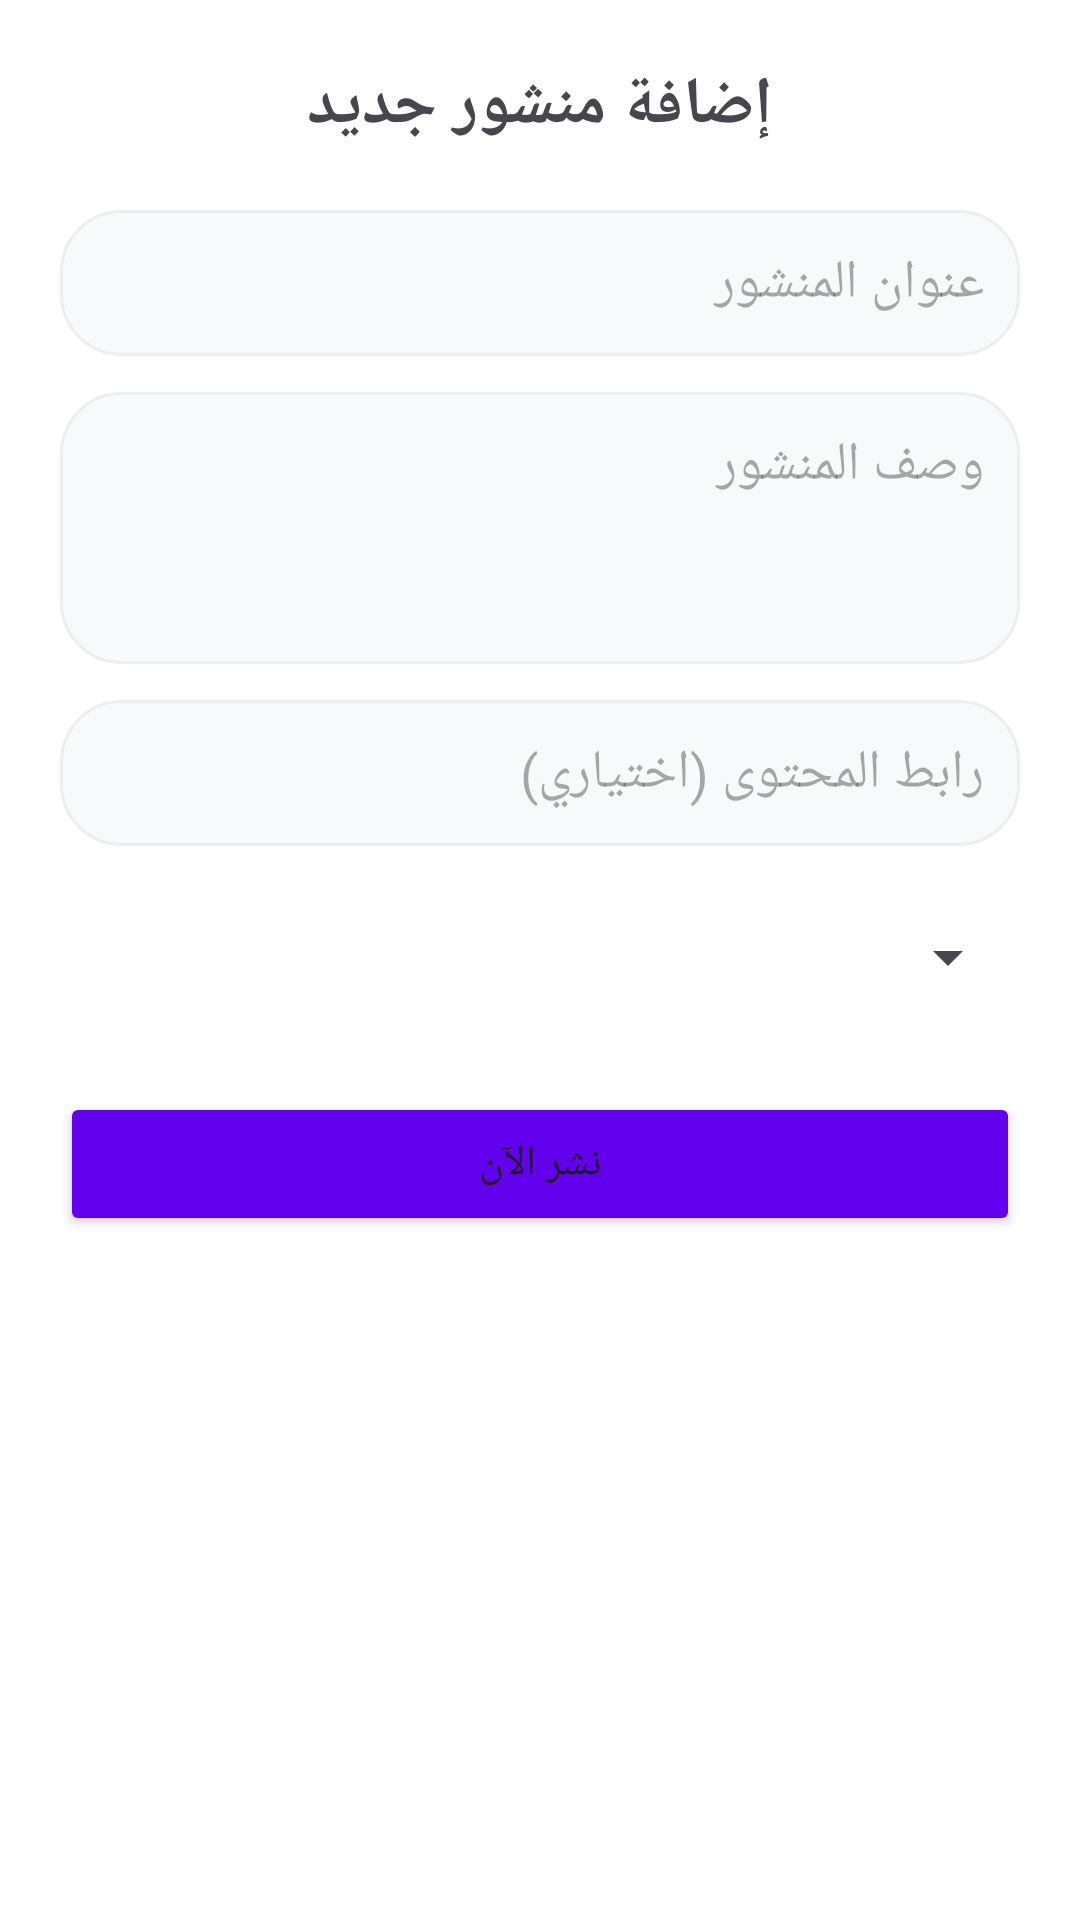

Write the Android layout XML for this screen, with the resource values it uses.
<!-- AndroidManifest.xml: application theme Theme.ELKKETA -->
<!-- res/layout/activity_add_post.xml -->
<?xml version="1.0" encoding="utf-8"?>
<LinearLayout xmlns:android="http://schemas.android.com/apk/res/android"
    android:layout_width="match_parent"
    android:layout_height="match_parent"
    android:orientation="vertical"
    android:padding="20dp"
    android:background="#FFFFFF">

    <TextView
        android:layout_width="wrap_content"
        android:layout_height="wrap_content"
        android:text="إضافة منشور جديد"
        android:textSize="22sp"
        android:textStyle="bold"
        android:layout_gravity="center"
        android:layout_marginBottom="20dp"/>

    <EditText
        android:id="@+id/etPostTitle"
        android:layout_width="match_parent"
        android:layout_height="wrap_content"
        android:hint="عنوان المنشور"
        android:padding="12dp"
        android:background="@drawable/bg_edittext_rounded"
        android:layout_marginBottom="12dp"/>

    <EditText
        android:id="@+id/etPostDesc"
        android:layout_width="match_parent"
        android:layout_height="wrap_content"
        android:hint="وصف المنشور"
        android:padding="12dp"
        android:gravity="top"
        android:minLines="3"
        android:background="@drawable/bg_edittext_rounded"
        android:layout_marginBottom="12dp"/>

    <EditText
        android:id="@+id/etPostUrl"
        android:layout_width="match_parent"
        android:layout_height="wrap_content"
        android:hint="رابط المحتوى (اختياري)"
        android:padding="12dp"
        android:background="@drawable/bg_edittext_rounded"
        android:layout_marginBottom="12dp"/>

    <Spinner
        android:id="@+id/spinnerType"
        android:layout_width="match_parent"
        android:layout_height="50dp"
        android:layout_marginBottom="20dp"/>

    <Button
        android:id="@+id/btnSavePost"
        android:layout_width="match_parent"
        android:layout_height="wrap_content"
        android:text="نشر الآن"
        android:backgroundTint="@color/design_default_color_primary"/>

</LinearLayout>
<!-- resources referenced by this layout -->
<resources>
  <!-- drawable bg_edittext_rounded (drawable) -->
  <?xml version="1.0" encoding="utf-8"?>
  <shape xmlns:android="http://schemas.android.com/apk/res/android">
      <solid android:color="#F8F9FA" />
      <corners android:radius="20dp" />
      <stroke android:width="1dp" android:color="#EEEEEE" />
  </shape>
  <style name="Theme.ELKKETA" parent="Base.Theme.ELKKETA" />
  <style name="Base.Theme.ELKKETA" parent="Theme.Material3.DayNight.NoActionBar">
          
          
      </style>
</resources>
